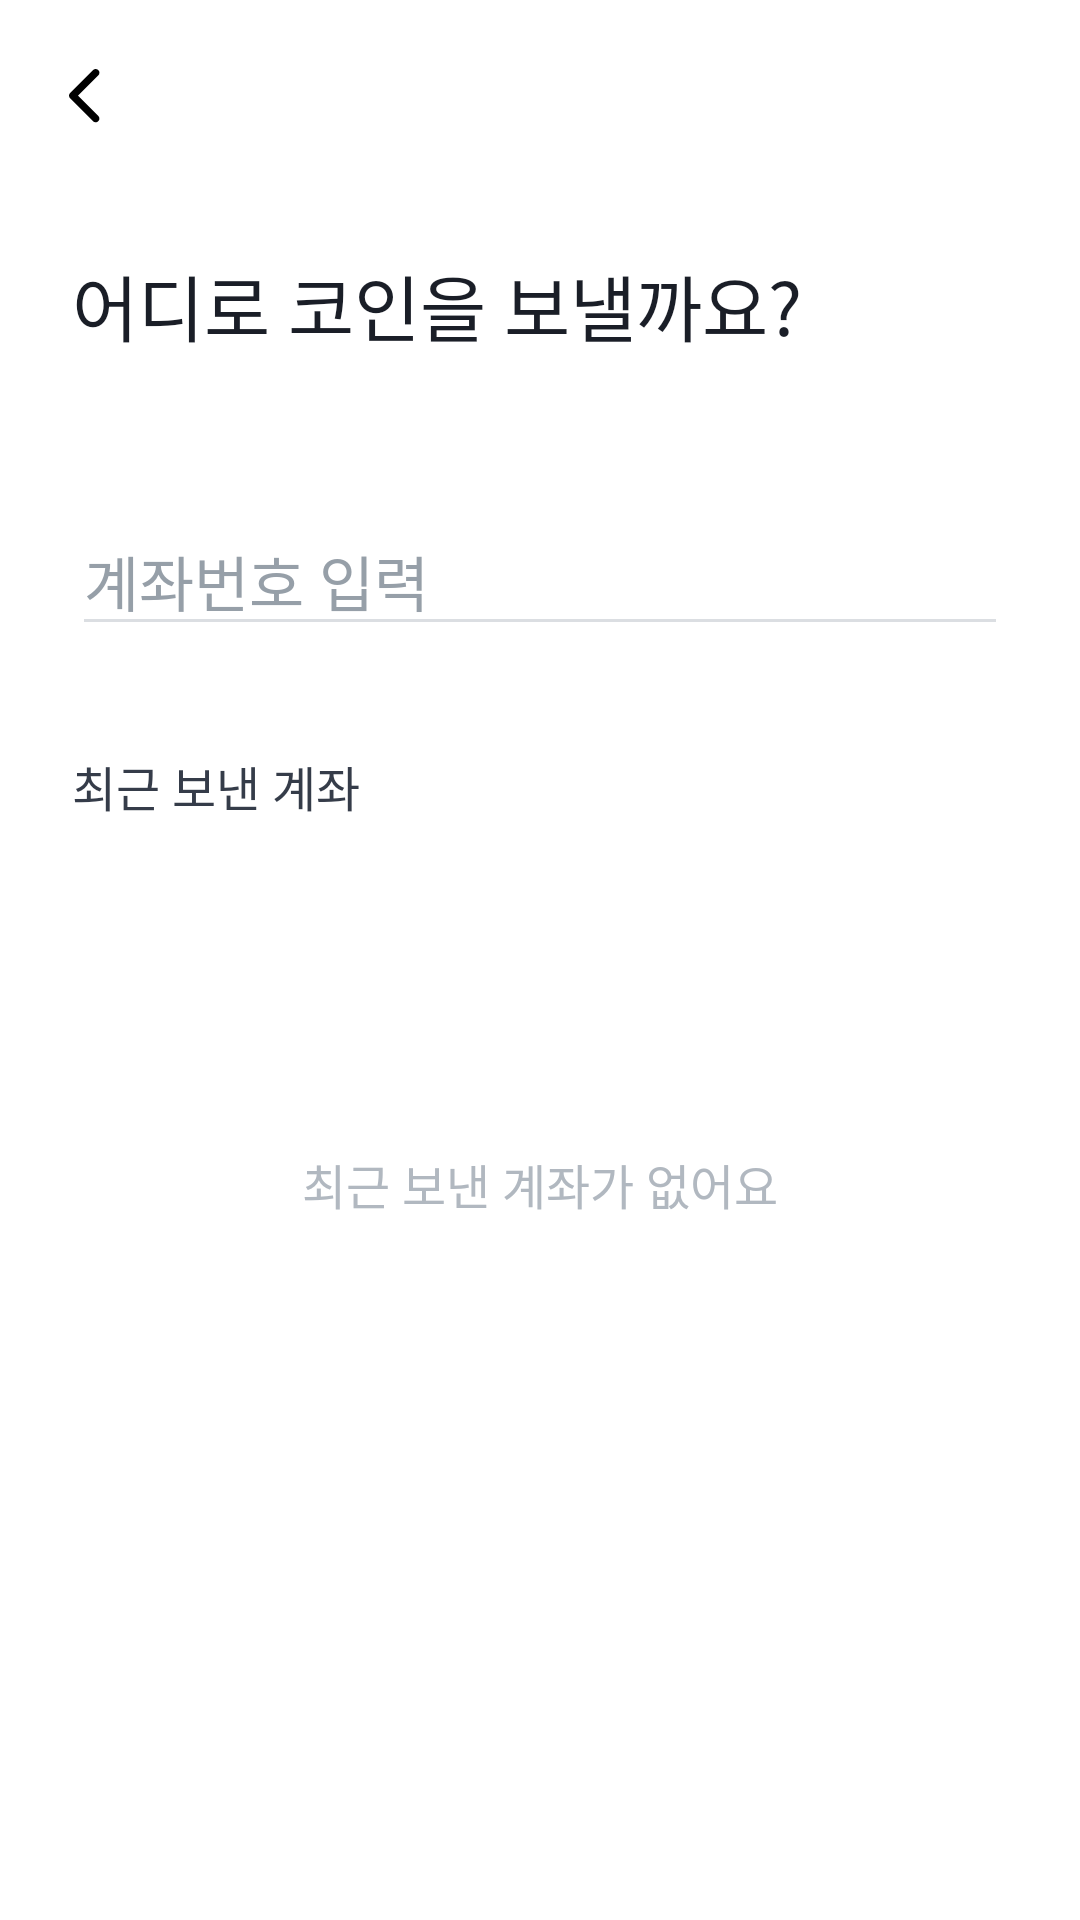

Layout XML and referenced resources for this Android screen:
<!-- AndroidManifest.xml: application theme Theme.Flick -->
<!-- res/layout/fragment_send_where.xml -->
<?xml version="1.0" encoding="utf-8"?>
<layout xmlns:android="http://schemas.android.com/apk/res/android"
    xmlns:app="http://schemas.android.com/apk/res-auto"
    xmlns:tools="http://schemas.android.com/tools"
    tools:context=".feature.send.screen.SendWhereFragment">


    <androidx.constraintlayout.widget.ConstraintLayout
        android:layout_width="match_parent"
        android:layout_height="match_parent"
        android:background="@color/white">

        <androidx.appcompat.widget.Toolbar
            android:id="@+id/toolbar"
            android:layout_width="0dp"
            android:layout_height="wrap_content"
            android:background="@color/white"
            app:layout_constraintEnd_toEndOf="parent"
            app:layout_constraintStart_toStartOf="parent"
            app:layout_constraintTop_toTopOf="parent"
            app:navigationIcon="@drawable/ic_arrow_back" />

        <TextView
            android:id="@+id/tv_title"
            android:layout_width="wrap_content"
            android:layout_height="wrap_content"
            android:layout_marginStart="24dp"
            android:layout_marginTop="20dp"
            android:fontFamily="@font/pretendard_bold"
            android:text="어디로 코인을 보낼까요?"
            android:textColor="@color/light_black"
            android:textSize="24sp"
            app:layout_constraintStart_toStartOf="parent"
            app:layout_constraintTop_toBottomOf="@+id/toolbar" />

        <androidx.core.widget.NestedScrollView
            android:id="@+id/nestedScrollView"
            android:layout_width="0dp"
            android:layout_height="0dp"
            android:layout_marginTop="30dp"
            android:orientation="vertical"
            android:overScrollMode="ifContentScrolls"
            android:scrollbarThumbVertical="@drawable/scroll_bar"
            android:scrollbars="vertical"
            app:layout_constraintBottom_toBottomOf="parent"
            app:layout_constraintEnd_toEndOf="parent"
            app:layout_constraintStart_toStartOf="parent"
            app:layout_constraintTop_toBottomOf="@+id/tv_title">

            <LinearLayout
                android:id="@+id/relative_layout"
                android:layout_width="match_parent"
                android:layout_height="wrap_content"
                android:orientation="vertical">

                <EditText
                    android:id="@+id/et_input_account"
                    android:layout_width="match_parent"
                    android:layout_height="wrap_content"
                    android:layout_marginTop="20dp"
                    android:hint="계좌번호 입력"
                    android:layout_marginHorizontal="24dp"
                    android:textColorHint="@color/gray"
                    android:textSize="20sp"
                    android:fontFamily="@font/pretendard_semibold"
                    android:backgroundTint="@color/button_gray"
                    android:focusable="false"
                    android:inputType="text" />

                <androidx.recyclerview.widget.RecyclerView
                    android:id="@+id/recyclerview_my_accounts"
                    android:layout_width="match_parent"
                    android:layout_height="match_parent"
                    android:layout_marginTop="4dp"
                    android:overScrollMode="never"
                    android:visibility="gone"
                    android:nestedScrollingEnabled="false" />

                <TextView
                    android:id="@+id/tv_recent_account"
                    android:layout_width="wrap_content"
                    android:layout_height="wrap_content"
                    android:layout_marginTop="35dp"
                    android:layout_marginStart="24dp"
                    android:fontFamily="@font/pretendard_semibold"
                    android:text="최근 보낸 계좌"
                    android:textColor="@color/title"
                    android:textSize="16sp" />

                <androidx.recyclerview.widget.RecyclerView
                    android:id="@+id/recyclerview_recent_account"
                    android:layout_width="match_parent"
                    android:layout_height="match_parent"
                    android:layout_marginHorizontal="8dp"
                    tools:listitem="@layout/item_account"
                    android:layout_marginTop="20dp"
                    android:overScrollMode="never"
                    android:nestedScrollingEnabled="false" />

            </LinearLayout>

        </androidx.core.widget.NestedScrollView>

        <ImageView
            android:id="@+id/v_gradient"
            android:layout_width="match_parent"
            android:layout_height="35dp"
            android:layout_marginTop="30dp"
            android:src="@drawable/container_gradient"
            app:layout_constraintEnd_toEndOf="parent"
            app:layout_constraintStart_toStartOf="parent"
            app:layout_constraintTop_toBottomOf="@+id/tv_title" />

        <TextView
            android:id="@+id/tv_nothing_recent_account"
            android:layout_width="wrap_content"
            android:layout_height="wrap_content"
            android:text="최근 보낸 계좌가 없어요"
            android:fontFamily="@font/pretendard_regular"
            android:textSize="16sp"
            android:textColor="@color/light_gray"
            app:layout_constraintBottom_toBottomOf="parent"
            app:layout_constraintEnd_toEndOf="parent"
            app:layout_constraintStart_toStartOf="parent"
            app:layout_constraintTop_toTopOf="@+id/nestedScrollView" />
    </androidx.constraintlayout.widget.ConstraintLayout>

</layout>
<!-- res/layout/item_account.xml (included above) -->
<?xml version="1.0" encoding="utf-8"?>
<LinearLayout xmlns:android="http://schemas.android.com/apk/res/android"
    xmlns:app="http://schemas.android.com/apk/res-auto"
    android:layout_width="match_parent"
    android:layout_height="70dp"
    android:paddingHorizontal="16dp"
    android:layout_marginBottom="8dp"
    android:gravity="center_vertical"
    android:background="@drawable/button_ripple_white_small"
    android:orientation="horizontal">

    <ImageView
        android:id="@+id/iv_account"
        android:layout_width="40dp"
        android:layout_height="40dp"
        app:srcCompat="@drawable/ic_flick_circle" />

    <LinearLayout
        android:layout_width="wrap_content"
        android:layout_height="wrap_content"
        android:orientation="vertical"
        android:layout_marginStart="16dp">

        <TextView
            android:id="@+id/tv_account_name"
            android:layout_width="wrap_content"
            android:layout_height="wrap_content"
            android:layout_marginBottom="4dp"
            android:fontFamily="@font/pretendard_semibold"
            android:text="조승완"
            android:textColor="@color/title"
            android:textSize="16sp"/>

        <LinearLayout
            android:layout_width="wrap_content"
            android:layout_height="wrap_content"
            android:orientation="horizontal">

            <TextView
                android:id="@+id/tv_daeso_coin"
                android:layout_width="wrap_content"
                android:layout_height="wrap_content"
                android:fontFamily="@font/pretendard_regular"
                android:text="대소코인"
                android:textColor="@color/sub_title"
                android:textSize="13sp"/>

            <TextView
                android:id="@+id/tv_account_number"
                android:layout_width="wrap_content"
                android:layout_height="wrap_content"
                android:layout_marginStart="3dp"
                android:text="2415"
                android:fontFamily="@font/pretendard_regular"
                android:textColor="@color/sub_title"
                android:textSize="13sp"/>

        </LinearLayout>

    </LinearLayout>

</LinearLayout>
<!-- resources referenced by this layout -->
<resources>
  <color name="button_gray">#FFDBDEE2</color>
  <color name="gray">#FF969FA8</color>
  <color name="light_black">#FF1A1E27</color>
  <color name="light_gray">#FFB1B8C0</color>
  <color name="sub_title">#FF505866</color>
  <color name="title">#FF353C49</color>
  <color name="white">#FFFFFFFF</color>
  <!-- drawable button_ripple_white_small (drawable) -->
  <?xml version="1.0" encoding="utf-8"?>
  <ripple
      xmlns:android="http://schemas.android.com/apk/res/android"
      android:color="@color/white_clicked">
  
      <item>
          <shape android:shape="rectangle">
              <solid android:color="@color/white" />
              <corners android:radius="12dp"/>
          </shape>
      </item>
  
  </ripple>
  <!-- drawable container_gradient (drawable) -->
  <?xml version="1.0" encoding="utf-8"?>
  <shape xmlns:android="http://schemas.android.com/apk/res/android"
      android:shape="rectangle">
  
      <gradient android:startColor="@color/white"
          android:angle="@integer/material_motion_duration_long_2"
          android:endColor="@color/transparent"/>
  
  
  </shape>
  <!-- drawable ic_arrow_back (drawable) -->
  <vector xmlns:android="http://schemas.android.com/apk/res/android"
      android:width="24dp"
      android:height="24dp"
      android:viewportWidth="24"
      android:viewportHeight="24">
    <path
        android:pathData="M7.366,11.002C6.878,11.491 6.878,12.282 7.366,12.77L15.002,20.407C15.491,20.895 16.282,20.895 16.77,20.407C17.258,19.919 17.258,19.127 16.77,18.639L10.018,11.886L16.77,5.134C17.258,4.646 17.258,3.854 16.77,3.366C16.282,2.878 15.491,2.878 15.002,3.366L7.366,11.002Z"
        android:fillColor="#000000"
        android:fillType="evenOdd"/>
  </vector>
  <!-- drawable ic_flick_circle (drawable) -->
  <vector xmlns:android="http://schemas.android.com/apk/res/android"
      android:width="40dp"
      android:height="40dp"
      android:viewportWidth="40"
      android:viewportHeight="40">
    <path
        android:pathData="M40,20C40,31.046 31.046,40 20,40C8.954,40 0,31.046 0,20C0,8.954 8.954,0 20,0C31.046,0 40,8.954 40,20Z"
        android:fillColor="#EBEEFF"/>
    <path
        android:pathData="M16.394,13L12.697,20.135L28.775,13H16.394Z"
        android:fillColor="#3250FF"/>
    <path
        android:pathData="M9,27.266L25.078,20.135L12.697,20.135L9,27.266Z"
        android:fillColor="#3250FF"/>
    <path
        android:pathData="M28.106,20.135L31.803,13L15.725,20.135H28.106Z"
        android:fillColor="#000000"/>
  </vector>
  <!-- drawable scroll_bar (drawable) -->
  <vector xmlns:android="http://schemas.android.com/apk/res/android"
      android:width="10dp"
      android:height="90dp"
      android:viewportWidth="10"
      android:viewportHeight="90">
    <path
        android:pathData="M5,85L5,5"
        android:strokeWidth="3"
        android:fillColor="#00000000"
        android:strokeColor="#DBDEE2"
        android:strokeLineCap="round"/>
  </vector>
  <style name="Theme.Flick" parent="Base.Theme.Flick" />
  <color name="white_clicked">#FFDBDEE2</color>
  <color name="transparent">#00000000</color>
  <style name="Base.Theme.Flick" parent="Theme.Material3.Light.NoActionBar">
          
  
  
  
          <item name="android:windowLightStatusBar" tools:targetApi="m">true</item>
          <item name="android:statusBarColor">@color/white</item>
      </style>
</resources>
